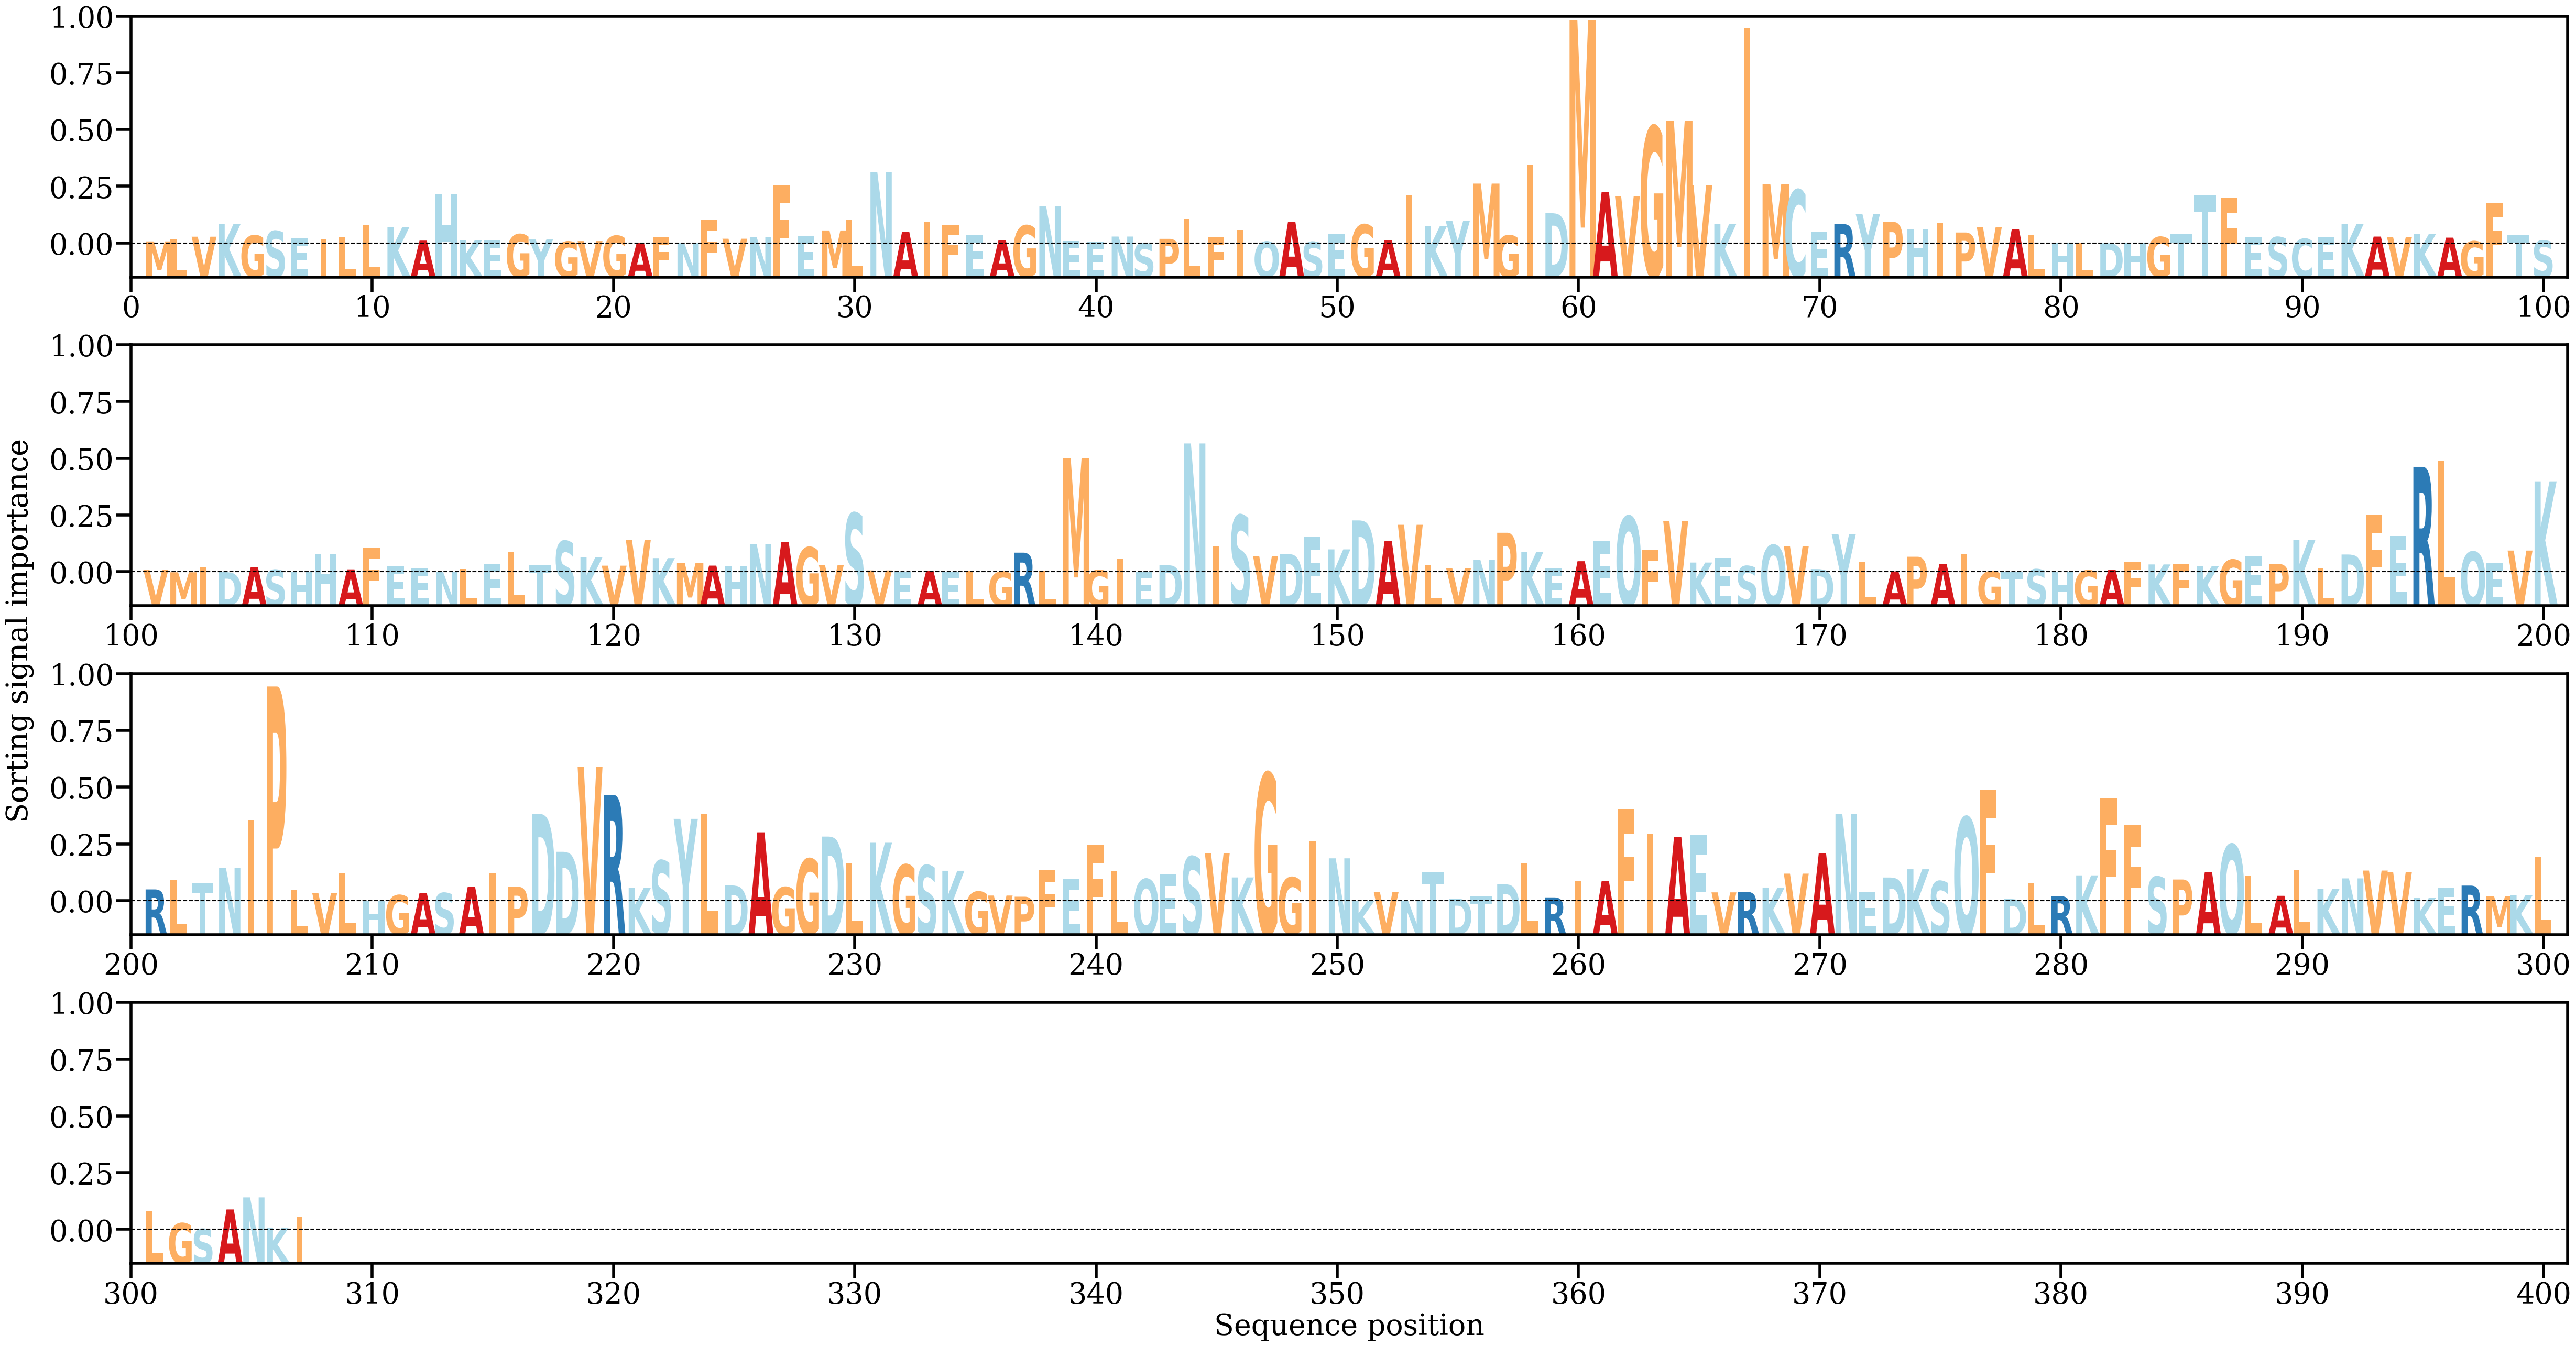

The file beside this chart, header and first rows:
AA, Alpha
M, [0.00027988]
L, [0.00056457]
V, [0.00086785]
K, [0.00246045]
G, [0.00102004]
S, [0.00157215]
E, [0.00069934]
I, [0.00053256]
L, [0.0008062]
L, [0.00232819]
K, [0.00208741]
A, [0.00038055]
H, [0.00622453]
K, [0.00041663]
E, [0.00039383]
G, [0.00116732]
Y, [0.00052062]
G, [0.00025493]
V, [0.00032032]
G, [0.00097438]
A, [8.817928e-05]
F, [0.0008778]
N, [5.681857e-05]
F, [0.0029161]
V, [0.00061549]
N, [0.00081377]
F, [0.00733694]
E, [0.00088949]
M, [0.00164149]
L, [0.00290874]
N, [0.00890401]
A, [0.00144697]
I, [0.00276735]
F, [0.0023817]
E, [0.00113359]
A, [0.00043867]
G, [0.00225765]
N, [0.00463389]
E, [0.00032176]
E, [0.00022976]
N, [0.00088588]
S, [3.5325564e-05]
P, [0.00060026]
L, [0.00308142]
F, [0.00088454]
I, [0.00171121]
Q, [0.00024772]
A, [0.00273936]
S, [0.00022276]
E, [0.00117588]
G, [0.00237891]
A, [0.00042974]
I, [0.00605077]
K, [0.00216741]
Y, [0.0028393]
M, [0.00747785]
G, [0.00102075]
I, [0.00984098]
D, [0.00378789]
M, [0.02783511]
... 247 more rows
